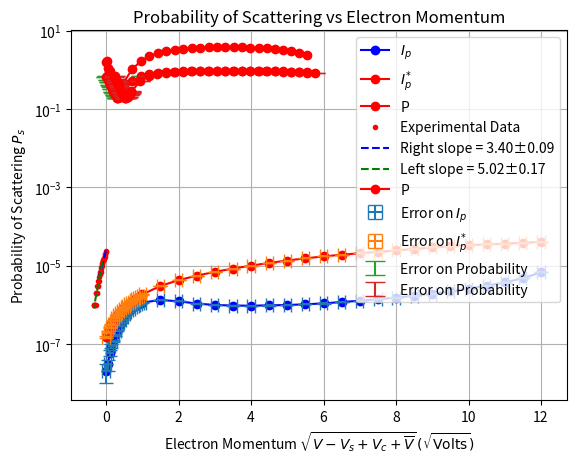

This chart was generated by the following Python code:
#%%
import matplotlib.pyplot as plt
import numpy as np
from scipy.stats import linregress
import math
#%%
## Voltage values
V = np.array([0,0.05,0.1,0.15,0.2,0.25,0.3,0.35,0.4,0.45,0.5,0.55,0.6,0.65,0.7,0.75,0.8,0.85,0.9,0.95,1,1.5,2,2.5,3,3.5,4,4.5,5,5.5,6,6.5,7,7.5,8,8.5,9,9.5,10,10.5,11,11.5,12,])
Vp = np.array([0.2e-3,0.3e-3,0.6e-3,0.9e-3,1.2e-3,1.7e-3,2.2e-3,2.9e-3,3.5e-3,4.2e-3,5.0e-3,5.8e-3,6.6e-3,7.3e-3,8.0e-3,8.7e-3,9.4e-3,9.9e-3,10.4e-3,10.9e-3,11.4e-3,13.3e-3,12.3e-3,10.8e-3,9.9e-3,9.6e-3,9.5e-3,9.7e-3,9.9e-3,10.3e-3,10.9e-3,11.8e-3,12.7e-3,13.9e-3,15.3e-3,17.1e-3,19.4e-3,22.1e-3,26.1e-3,30.9e-3,37.2e-3,47.8e-3,67.2e-3])
Vp_star = np.array([1.5e-3,2.0e-3,2.6e-3,3.2e-3,3.9e-3,4.6e-3,5.4e-3,6.2e-3,6.9e-3,7.7e-3,8.6e-3,9.4e-3,10.3e-3,11.2e-3,12.1e-3,13.2e-3,14.2e-3,15.2e-3,16.2e-3,17.3e-3,18.4e-3,30.3e-3,42.6e-3,55.4e-3,69.3e-3,84.2e-3,100.2e-3,117.3e-3,135.2e-3,153.6e-3,172.2e-3,190.2e-3,0.207,0.225,0.245,0.268,0.292,0.314,0.333,0.349,0.363,0.382,0.404,])
Vs = np.array([1.1e-3,1.7e-3,2.4e-3,3.3e-3,4.5e-3,5.8e-3,7.1e-3,8.6e-3,10.1e-3,11.8e-3,13.6e-3,15.6e-3,17.5e-3,19.5e-3,21.6e-3,23.7e-3,25.8e-3,27.9e-3,30.2e-3,32.5e-3,34.9e-3,60.3e-3,88.8e-3,118.6e-3,148.9e-3,179.4e-3,0.209,0.241,0.274,0.308,0.343,0.379,0.418,0.457,0.498,0.541,0.586,0.631,0.677,0.727,0.779,0.842,0.933,])
Vs_star = np.array([2.7e-3,3.6e-3,4.7e-3,6.1e-3,7.5e-3,9.1e-3,10.9e-3,12.6e-3,14.4e-3,16.2e-3,18.1e-3,20.0e-3,22.1e-3,24.2e-3,26.4e-3,28.9e-3,31.1e-3,33.2e-3,35.6e-3,38.0e-3,40.6e-3,66.8e-3,96.4e-3,128.1e-3,161.0e-3,195.1e-3,0.229,0.267,0.305,0.346,0.390,0.437,0.485,0.536,0.588,0.642,0.698,0.754,0.810,0.867,0.924,0.979,1.031,])

## Plate current values
Ip = Vp / 10000
Istar_p = Vp_star / 10000

Is = Vs / 100
Istar_s = Vs_star / 100

## Uncertainties 
sigma_Vp = 0.1E-3
sigma_Vs = 0.1E-3
sigma_Vp_star = 0.1E-3
sigma_Vs_star = 0.1E-3
sigma_Ip = sigma_Vp / 10000
sigma_Is = sigma_Vs / 100
sigma_Istar_p = sigma_Vp_star / 10000
sigma_Istar_s = sigma_Vs_star / 100

## Plotting plate current vs voltage
plt.plot(V, Ip, 'bo-', label = '$I_p$')
plt.errorbar(V, Ip, xerr= 0.1, yerr = sigma_Ip, ls = 'none', capsize=5, label = 'Error on $I_p$')
plt.plot(V, Istar_p, 'ro-', label='$I_{p}^{*}$')
plt.errorbar(V, Istar_p, xerr= 0.1, yerr = sigma_Istar_p, ls = 'none', capsize=5, label = 'Error on $I_{p}^{*}$')

plt.title('Plate Current vs Voltage')
plt.xlabel('Voltage (V)')
plt.ylabel('Plate Current (A)')
plt.legend()
plt.grid()

plt.show()
#%%
## Probability of scattering
P = 1 - (Ip * Istar_s)/(Istar_p * Is)

## Probability error
def P_error(P, Ip, Istar_s, Istar_p, Is, sigma_Ip, sigma_Istar_s, sigma_Istar_p, sigma_Is):
    sigma_P = math.sqrt(((sigma_Ip * Istar_s / (Istar_p * Is)) ** 2) + ((Ip * sigma_Istar_s / (Istar_p * Is)) ** 2) + ((Ip * Istar_s * sigma_Istar_p / (Istar_p ** 2 * Is)) ** 2) + ((Ip * Istar_s * sigma_Is / (Istar_p * Is ** 2)) ** 2))
    return sigma_P

sigma_P_array = []
for i in range(len(P)):
    sigma_P = P_error(P[i], Ip[i], Istar_s[i], Istar_p[i], Is[i], sigma_Ip, sigma_Istar_s, sigma_Istar_p, sigma_Is)
    sigma_P_array.append(sigma_P)

## Plotting probability of scattering vs electron momentum 
plt.errorbar((V-Vs)**1/2, P, yerr = sigma_P,ls='none', capsize=7, label = 'Error on Probability')
plt.plot((V-Vs)**1/2, P, 'ro-', label='P')

plt.title('Probability of Scattering vs Electron Momentum')
plt.xlabel('Electron Momentum $(\sqrt{\mathrm{Volts}})$')
plt.ylabel('Probability of Scattering $P_s$') 
plt.legend()
plt.grid()

plt.show()

## Electron mmtm. corresponding to min and max probabilities
x_a = (V-Vs)**1/2
min_y_a = np.min(P)
min_y_a_index = np.argmin(P)
min_x_a = x_a[min_y_a_index]

max_y_a = np.max(P)
max_y_a_index = np.argmax(P)
max_x_a = x_a[max_y_a_index]

print(f"The minimum probability of scattering is: {min_y_a:.2f}")
print(f"Corresponding energy value: {min_x_a:.2f}")

print(f"The maximum probability of scattering is: {max_y_a:.2f}")
print(f"Corresponding energy value: {max_x_a:.2f}")

# %%
## Reciprocal mean free path vs electron momentum
MeanFreePathRecip = -(np.log(1-P))*(1/0.7)

plt.plot((V-Vs)**1/2, MeanFreePathRecip, 'ro-')

plt.title('Reciprocal Mean Free Path vs Electron Momentum')
plt.xlabel('Electron Momentum $(\sqrt{\mathrm{Volts}}$)')
plt.ylabel('Reciprocal Mean Free Path $(\mathrm{cm}^{-1})$') 
plt.grid()

plt.show()

# %%
## Extension with reversed polarity
Vs_star_reverse = np.array([2.3e-3,2.2e-3,2.0e-3,1.9e-3,1.7e-3,1.6e-3,1.5e-3,1.4e-3,1.4e-3,1.3e-3,1.2e-3,1.1e-3,1.0e-3,0.9e-3,0.8e-3,0.7e-3,0.7e-3,0.6e-3,0.6e-3,0.5e-3,0.4e-3,0.4e-3,0.3e-3,0.3e-3,0.3e-3,0.2e-3,0.2e-3,0.2e-3,0.2e-3,0.1e-3,0.1e-3,0.1e-3,0.1e-3,0.1e-3,0.1e-3])
Vrange = np.array([0,0.01,0.02,0.03,0.04,0.05,0.06,0.07,0.08,0.09,0.1,0.11,0.12,0.13,0.14,0.15,0.16,0.17,0.18,0.19,0.2,0.21,0.22,0.23,0.24,0.25,0.26,0.27,0.28,0.29,0.3,0.31,0.32,0.33,0.34])

Is_star_reverse = Vs_star_reverse / 100

## Fit a line to the first slope
x1 = -Vrange[:20]
y1 = Is_star_reverse[:20]
m1, c1, r1, p1, std_err1 = linregress(x1, np.log10(y1))
line1 = 10 ** (m1 * x1 + c1)
m1_error1 = std_err1

## Fit a line to the second slope
x2 = -Vrange[10:]
y2 = Is_star_reverse[10:]
m2, c2, r2, p2, std_err2 = linregress(x2, np.log10(y2))
line2 = 10 ** (m2 * x2 + c2)
m2_error2 = std_err2

## Plot the graph with the lines and error bars
plt.plot(-Vrange, Is_star_reverse, 'r.', label = 'Experimental Data')
plt.plot(x1, line1, 'b--', label = f'Right slope = {m1:.2f}±{m1_error1:.2f}')
plt.plot(x2, line2, 'g--', label = f'Left slope = {m2:.2f}±{m2_error2:.2f}')

plt.title('$\log(I_{s}^{*})$ vs Potential Between Shield and Cathode')
plt.yscale('log')
plt.xlabel('Potential between shield and cathode')
plt.ylabel('$\log(I_{s}^{*})$')
plt.grid()
plt.legend()

Voltage_intersection = (c2 - c1) / (m1 - m2)
print(f"The intersection point is at {Voltage_intersection:.2f} V.")

# %%
Vc = 0.14
Vmean = 3 / (2 * m2)

plt.errorbar((V-Vs+Vc+Vmean)**1/2, P, yerr = sigma_P,ls='none', capsize=7, label = 'Error on Probability')
plt.plot((V-Vs+Vc+Vmean)**1/2, P, 'ro-', label='P')

plt.title('Probability of Scattering vs Electron Momentum')
plt.xlabel('Electron Momentum $\sqrt{V - V_{s} + V_{c} + \overline{V}} \, (\sqrt{\mathrm{Volts}})$')
plt.ylabel('Probability of Scattering $P_s$') 
plt.legend()
plt.grid()

plt.show()

## Electron mmtm. corresponding to to min and max probabilities (adjusted values)
x_b = (V-Vs+Vc+Vmean)**1/2
min_y_b = np.min(P)
min_y_b_index = np.argmin(P)
min_x_b = x_b[min_y_b_index]

max_y_b = np.max(P)
max_y_b_index = np.argmax(P)
max_x_b = x_b[max_y_b_index]

print(f"The minimum probability of scattering is: {min_y_b:.2f}")
print(f"Corresponding energy value: {min_x_b:.2f}")

print(f"The maximum probability of scattering is: {max_y_b:.2f}")
print(f"Corresponding energy value: {max_x_b:.2f}")

print(f"Difference in electron momenta for minima: {min_x_b-min_x_a:.2f}")
print(f"Difference in electron momenta for maxima: {max_x_b-max_x_a:.2f}")
# %%
print(c1) ## Intercept of line 1 
print(c2) ## Intercept of line 2 
print(Vmean)